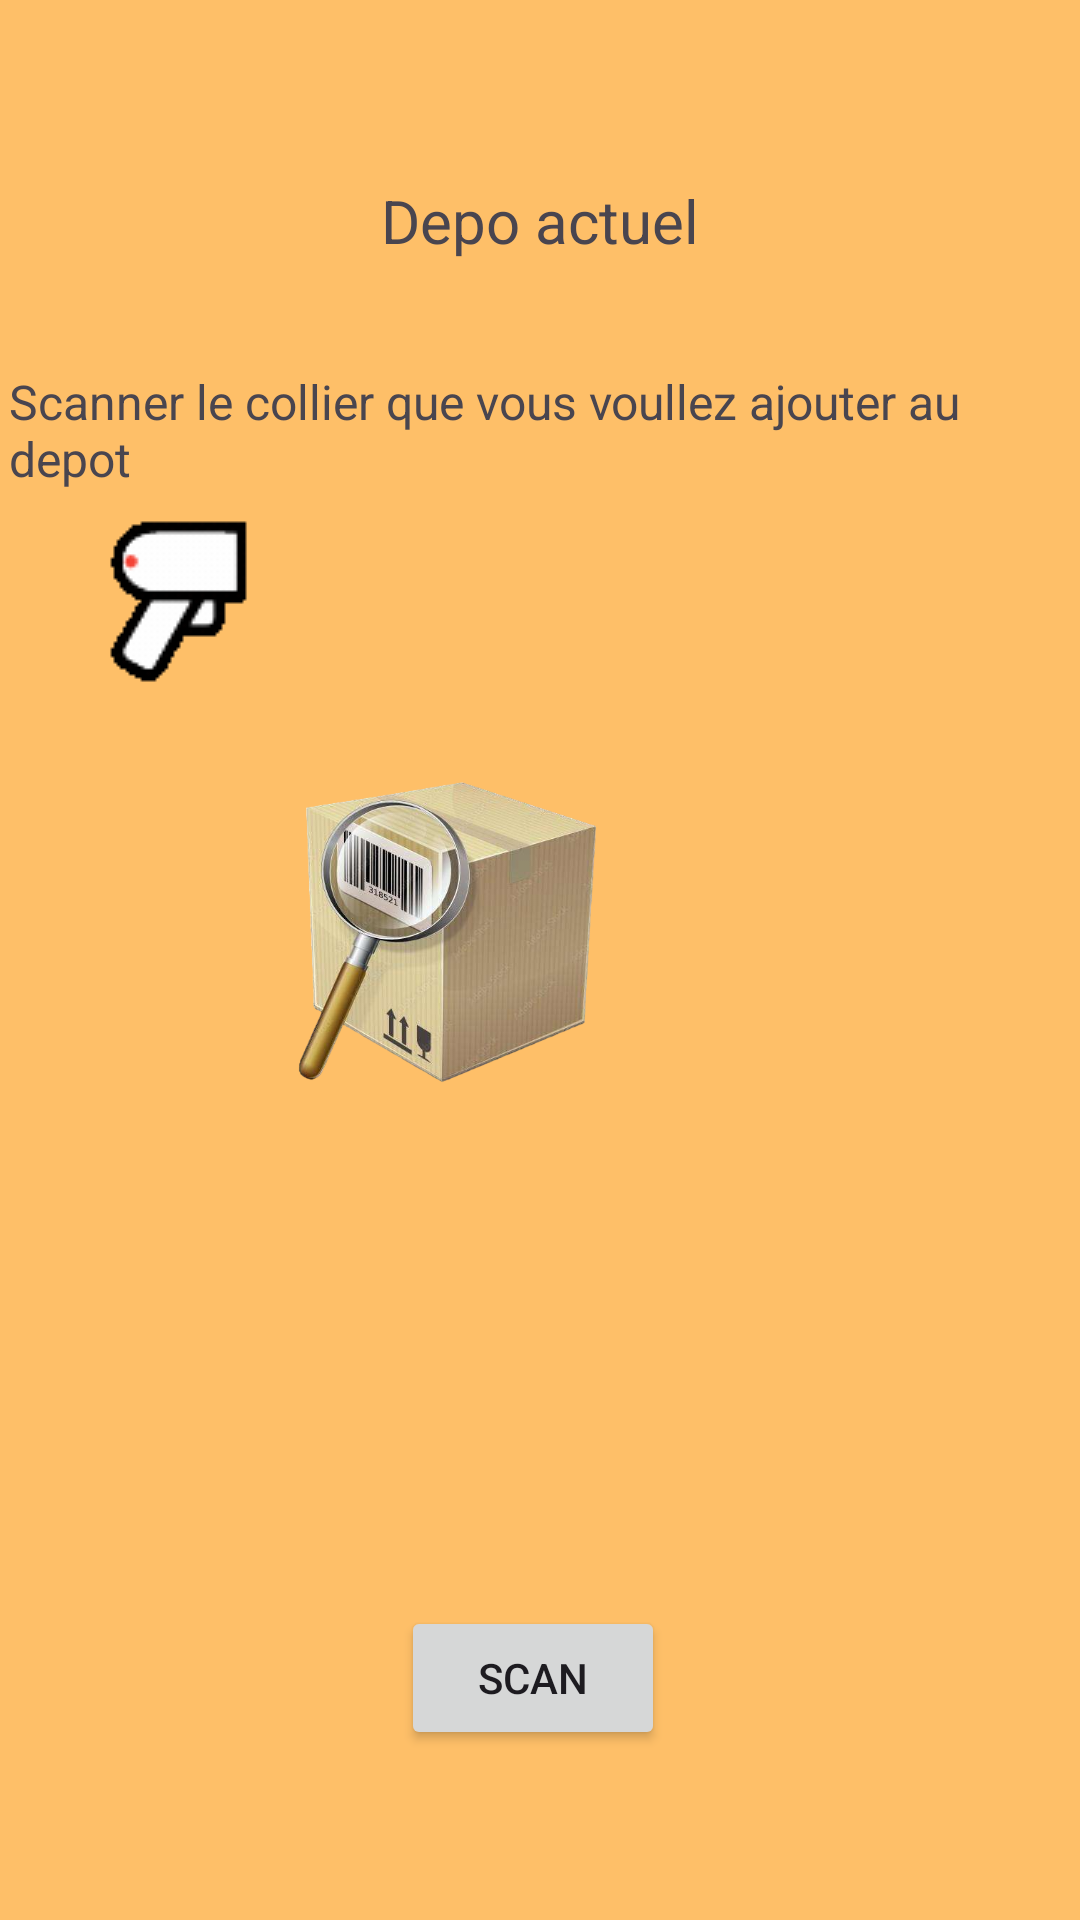

Layout XML and referenced resources for this Android screen:
<!-- AndroidManifest.xml: application theme Theme.Fdatabase -->
<!-- res/layout/textteeee.xml -->
<androidx.constraintlayout.widget.ConstraintLayout xmlns:android="http://schemas.android.com/apk/res/android"
    xmlns:app="http://schemas.android.com/apk/res-auto"
    xmlns:tools="http://schemas.android.com/tools"
    android:layout_width="match_parent"
    android:layout_height="match_parent"
    android:background="#9FFF9D0E"
    android:visibility="visible"
    tools:context=".Scanner">

    <Button
        android:id="@+id/scanbutton"
        android:layout_width="wrap_content"
        android:layout_height="wrap_content"
        android:text="Scan"
        app:layout_constraintBottom_toBottomOf="parent"
        app:layout_constraintEnd_toEndOf="parent"
        app:layout_constraintHorizontal_bias="0.492"
        app:layout_constraintStart_toStartOf="parent"
        app:layout_constraintTop_toTopOf="parent"
        app:layout_constraintVertical_bias="0.904" />

    <TextView
        android:id="@+id/textView7"
        android:layout_width="354dp"
        android:layout_height="69dp"
        android:layout_marginStart="32dp"
        android:layout_marginTop="36dp"
        android:layout_marginEnd="32dp"
        android:text="Scanner le collier que vous voullez ajouter au depot"
        android:textSize="16sp"
        app:layout_constraintEnd_toEndOf="parent"
        app:layout_constraintStart_toStartOf="parent"
        app:layout_constraintTop_toBottomOf="@+id/depo_actuel" />

    <TextView
        android:id="@+id/depo_actuel"
        android:layout_width="wrap_content"
        android:layout_height="wrap_content"
        android:layout_marginTop="60dp"
        android:text="Depo actuel"
        android:textSize="20sp"
        app:layout_constraintEnd_toEndOf="parent"
        app:layout_constraintStart_toStartOf="parent"
        app:layout_constraintTop_toTopOf="parent" />

    <ImageView
        android:id="@+id/imageView4"
        android:layout_width="119dp"
        android:layout_height="128dp"
        android:layout_marginTop="56dp"
        android:layout_marginEnd="152dp"
        app:layout_constraintEnd_toEndOf="parent"
        app:layout_constraintTop_toBottomOf="@+id/textView7"
        app:srcCompat="@drawable/teeeeeeb" />

    <ProgressBar
        android:id="@+id/progressBar"
        style="?android:attr/progressBarStyle"
        android:layout_width="wrap_content"
        android:layout_height="wrap_content"
        android:layout_marginStart="180dp"
        android:layout_marginTop="664dp"
        android:visibility="invisible"
        app:layout_constraintStart_toStartOf="parent"
        app:layout_constraintTop_toTopOf="parent" />

    <ImageView
        android:id="@+id/imageView9"
        android:layout_width="wrap_content"
        android:layout_height="wrap_content"
        android:layout_marginEnd="180dp"
        android:layout_marginBottom="408dp"
        app:layout_constraintBottom_toBottomOf="parent"
        app:layout_constraintEnd_toEndOf="parent"
        app:srcCompat="@drawable/cc2" />
</androidx.constraintlayout.widget.ConstraintLayout>
<!-- resources referenced by this layout -->
<resources>
  <!-- drawable cc2: gif bitmap (drawable, 139762 bytes) -->
  <!-- drawable teeeeeeb: png bitmap (drawable, 235909 bytes) -->
  <style name="Theme.Fdatabase" parent="Base.Theme.Fdatabase" />
  <style name="Base.Theme.Fdatabase" parent="Theme.Material3.DayNight.NoActionBar">
          
          
      </style>
</resources>
